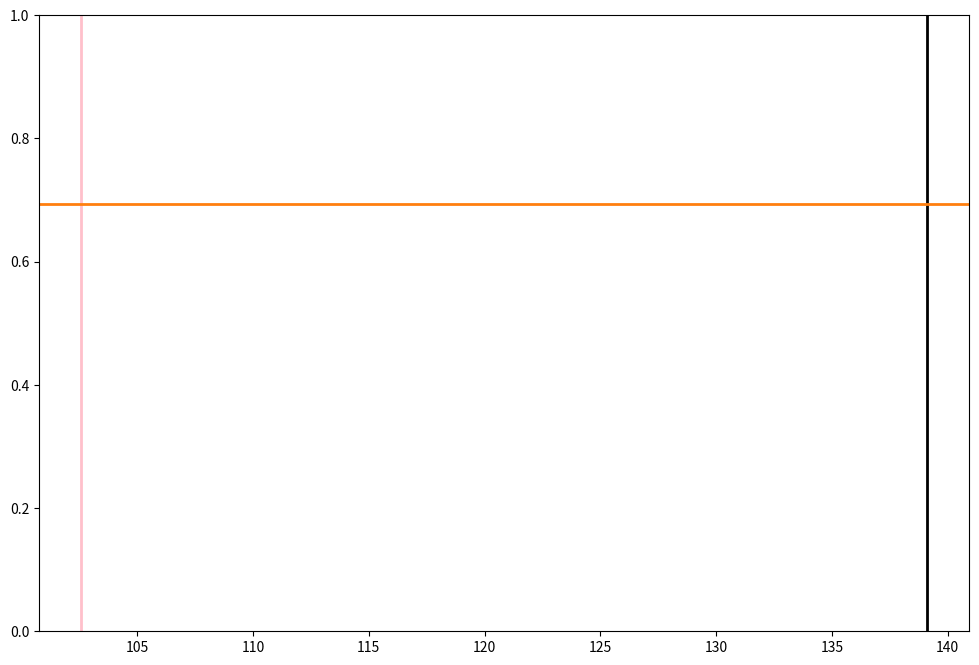

Write Python code to recreate this figure. (Note: this script raises an exception after producing the figure.)
import numpy as np
import matplotlib.pyplot as plt

#constants 
g = 32.174                                                            # ft/s^2
CD0 = 0.01166                                                         # clean, used for cruise, dashes, ceiling, manuever
W_TO = 55700
AR = 2.066       
n_eng = 2 
e_to = 0.775           
e_cr = 0.82
e_land = 0.725
k_to = 1 / (np.pi * AR * e_to)
k_cr = 1 / (np.pi * AR * e_cr)
k_land = 1 / (np.pi * AR * e_land)
ks = 1.2
R = 53.35                                                              #ft*lbf/lbm-Rankine

CLmax_TO = 1.7
CLmax_L = 2.1
CLmax_climb = CLmax_TO

# Weight Fractions
cr_wf = 0.93148704          
wf_climb =  0.970299
mid_wf = 0.7806623694686121        
dash30_wf = mid_wf         
man_wf = 0.7792324662696907
wf_landing = 0.6227770873721522

# Density and Temp Formulas
#Returns an array, with [density, speed of sound] at the given altitude
def atmo_vals(height):
    if height < 36152:                                                 #feet
        T_alt = 59 -0.00356*height                                     #Fahrenheit
        p_alt = 2116 * ((T_alt+459.7)/518.6)**(5.256)                  #lbf/ft^2
    elif height > 82345:
        T_alt = -205.5 + 0.00164*height
        p_alt = 51.97 * ((T_alt+459.7)/389.98)**(-11.388)
    else:
        T_alt = -70
        p_alt = 473.1 * np.exp(1.73 - 0.000048*height)
    rho_alt = p_alt / (1718 * (T_alt+459.7))                       #slugs/ft^3
    a_alt = (1.4*R*32.17*(T_alt+459.7))**(1/2)                     # ft/s
    T_alt += 459.67                                                #converts to rankine
    return [rho_alt,a_alt,p_alt,T_alt]


rho_40, a_40 = atmo_vals(40000)[:2]
rho_30, a_30 = atmo_vals(30000)[:2]
rho_20, a_20 = atmo_vals(20000)[:2]
rho_sl, a_SL = atmo_vals(0)[:2]
rho_to = 0.00224392                                                     # slug/ft^3 (sea level but 89.8F)

def Tratio(height):
    return atmo_vals(height)[2]/atmo_vals(0)[2] * np.sqrt(atmo_vals(0)[3]/atmo_vals(height)[3])

# Wing loading range
W_S = np.linspace(0, 200, 500)                                          #lbf/ft^2

# Stall
v_stall = 145/1.1                                                       #knots
v_stall *= 1.68781                                                      #ft/s
W_S_stall = 0.5 * rho_sl * v_stall**2 * CLmax_L

# Takeoff 
v_to = 160 #knots
v_to *= 1.68781 #conversion to ft/s
W_S_takeoff = 0.5 * rho_to * v_to**2 * CLmax_TO 

# Climb
SEROC_launch = 200/60                                                    #ft/s (200ft/min)
G = 0.024                                                                #2.4% for FAR25
T_W_climb = ks**2*CD0/CLmax_climb + CLmax_climb*k_to/(ks**2) + G
T_W_climb = (1/0.8)*(1/0.94)*(n_eng/(n_eng-1))*(wf_climb)*T_W_climb     #converts back to TO condition


# Cruise and Dash 
def cr_dash_constraint(v, rho, wf, T_ratio):
    q = 0.5 * rho * v**2
    T_Wcr = (q * CD0) / (W_S*wf) + (k_cr * W_S*wf) / (q)
    return T_Wcr * wf / T_ratio

mach_cruise = 0.85
v_cr = mach_cruise * a_40                                                # ft/s Ma 0.8-0.85 at 40,000ft
print("V cruise: "+str(v_cr))
Tcr_Tto = Tratio(40000)                                                   
T_W_cruise = cr_dash_constraint(v_cr, rho_40, cr_wf, Tcr_Tto)

mach_dashSL = 0.85
v_dashSL = mach_dashSL * a_SL                                             # Ma 0.85-0.9 at SL
Tdashsl_Tto = 1
T_W_dashSL = cr_dash_constraint(v_dashSL, rho_sl, mid_wf, Tdashsl_Tto)

mach_dashSLideal = 0.9
v_dashSLideal = mach_dashSL * a_SL      
T_W_dashSLideal = cr_dash_constraint(v_dashSLideal, rho_sl, mid_wf, Tdashsl_Tto)

mach_dash30 = 1.6                                                          # 1.6-2.0 at 30kft
v_dash30 = mach_dash30 * a_30          
Tdash30_Tto = Tratio(30000)     
T_W_dash30 = cr_dash_constraint(v_dash30, rho_30, dash30_wf, Tdash30_Tto)

mach_dash30ideal = 2.0                    
v_dash30ideal = mach_dash30ideal * a_30          
T_W_dash30ideal = cr_dash_constraint(v_dash30ideal, rho_30, dash30_wf, Tdash30_Tto)

# Service Ceiling
ROC_ceiling = 100 / 60                                                     #ft/s (service ceiling from slides)
ceiling_alt = 50000                                                        #ft chose reasonable value
Tceiling_ratio = Tratio(ceiling_alt)
T_W_ceiling = ROC_ceiling*(CD0/k_cr)**(1/4)*((atmo_vals(ceiling_alt))[0]/2)**(1/2)*((W_S* mid_wf))**(-1/2) + 2*(k_cr*CD0)**(1/2) 
T_W_ceiling *= mid_wf / Tceiling_ratio

# Maneuvering 
def manuever_constraint (v, rho, wf, T_ratio, psi):
    q = 0.5 * rho * v**2
    n = np.sqrt((psi * v / g)**2 + 1)
    T_Wman = ((q * CD0) / (W_S*wf) + (k_cr * n**2 * W_S*wf) / (q))
    return T_Wman * wf / T_ratio
psi = 8 * np.pi/180                                                         # rad/s (8.0-10.0 deg/sec at 20,000 ft mid mission fuel weight)
v_maneuver = v_cr    
T20_Tto = Tratio(20000)                                                     # 20kft thrust / take off thrust
T_W_maneuver = manuever_constraint(v_maneuver, rho_20, man_wf, T20_Tto, psi)

psi_ideal = 10 * np.pi/180                                                  # rad/s (8.0-10.0 deg/sec at 20,000 ft mid mission fuel weight)
T_W_maneuver_ideal = manuever_constraint(v_maneuver, rho_20, man_wf, T20_Tto, psi_ideal)

# Landing 
v_engage56lb = 145                                                          # knots 
WOD = 15
v_landing = v_engage56lb + WOD
v_engage56lb *= 1.68781                                                     #ft/s

W_S_landing56lb = 0.5 * rho_sl * v_landing**2 * CLmax_L
W_S_landing56lb /= wf_landing

# Arrestor Landing (will be check for later, probably not on the constraint diagram)
F_hook = 120000                                                           #lbf
s_lg = 349                                                                #ft, assumed length of landing runway w/ arresting wire
S_wet = 2500                                                              #ft^2, assumed wetted area of the aircraft
v_eng = 130 * 1.68781                                                     #ft/s, assumed engagement speed of the arresting hook (115 knots)

#W_S_landing = (s_lg * g * rho_sl * S_wet * CD0) / (np.log(1 + (0.5*rho_sl*S_wet*v_eng**2*CD0)/0.8*F_hook))

s_lg = (W_TO*wf_landing*v_eng**2) / (g * 0.8 * F_hook)

# PLOTS
plt.figure(figsize=(12, 8))
plt.axvline(W_S_landing56lb, color='pink', linewidth=2, label='Landing')
plt.axvline(W_S_takeoff, color='black', linewidth=2, label='Takeoff (Catapult)')
plt.axhline(T_W_climb, color='tab:orange', linewidth=2, label='Climb (SEROC)')

plt.axvline(x=W_S_landing, color='magenta', linewidth=2, label='Landing (Arrestor)')

plt.plot(W_S, T_W_cruise, color='blue', linewidth=2, label='Cruise (40k ft, M0.85)')
plt.plot(W_S, T_W_dashSL, color='cyan', linewidth=2, label='Dash SL (M0.85)')
plt.plot(W_S, T_W_dashSLideal, color='cyan', linestyle='--', linewidth=2, label='Dash SL Ideal (M0.9)')
plt.plot(W_S, T_W_dash30, color='limegreen',  linewidth=2, label='Dash 30k ft (M1.6)')
plt.plot(W_S, T_W_dash30ideal, color='limegreen', linestyle='--', linewidth=1.8, label='Dash 30k ft Ideal (M2.0)')
plt.plot(W_S, T_W_maneuver, color='red', linewidth=2, label='Maneuver (8 deg/s)')
plt.plot(W_S, T_W_maneuver_ideal, color='red', linestyle='--', linewidth=2.2, label='Maneuver Ideal (10 deg/s)')
diff = np.abs(T_W_dash30ideal - T_W_maneuver_ideal)
plt.plot(67, 0.91, marker='*', color='gold', markersize=20,  markeredgecolor='black', zorder=5, label='Design Point')
plt.axvline(W_S_stall, color='purple', linewidth=2, label='Stall')
plt.plot(W_S, T_W_ceiling, color='darkgreen', linewidth=2, label='Service Ceiling (50,000 ft)')
design_envelope = np.maximum.reduce([T_W_climb * np.ones_like(W_S), T_W_maneuver, T_W_dash30])

plt.fill_between(W_S, design_envelope, 2.0,  # 2.0 is a safe upper Y-limit
                 where=(W_S <= W_S_landing56lb), 
                 color='yellow', 
                 alpha=0.3, 
                 zorder=1,
                 label='Design Window')
plt.xlabel('Wing Loading W/S (lbf/ft²)', fontsize=18)
plt.ylabel('Thrust-to-Weight Ratio T/W', fontsize=18)
plt.title('Aircraft Constraint Diagram', fontsize=20)
plt.grid(True, alpha=0.4)
plt.legend(fontsize=14, loc='upper right')


plt.xlim(0, 200)
plt.ylim(0, 2.0)  

plt.show()
